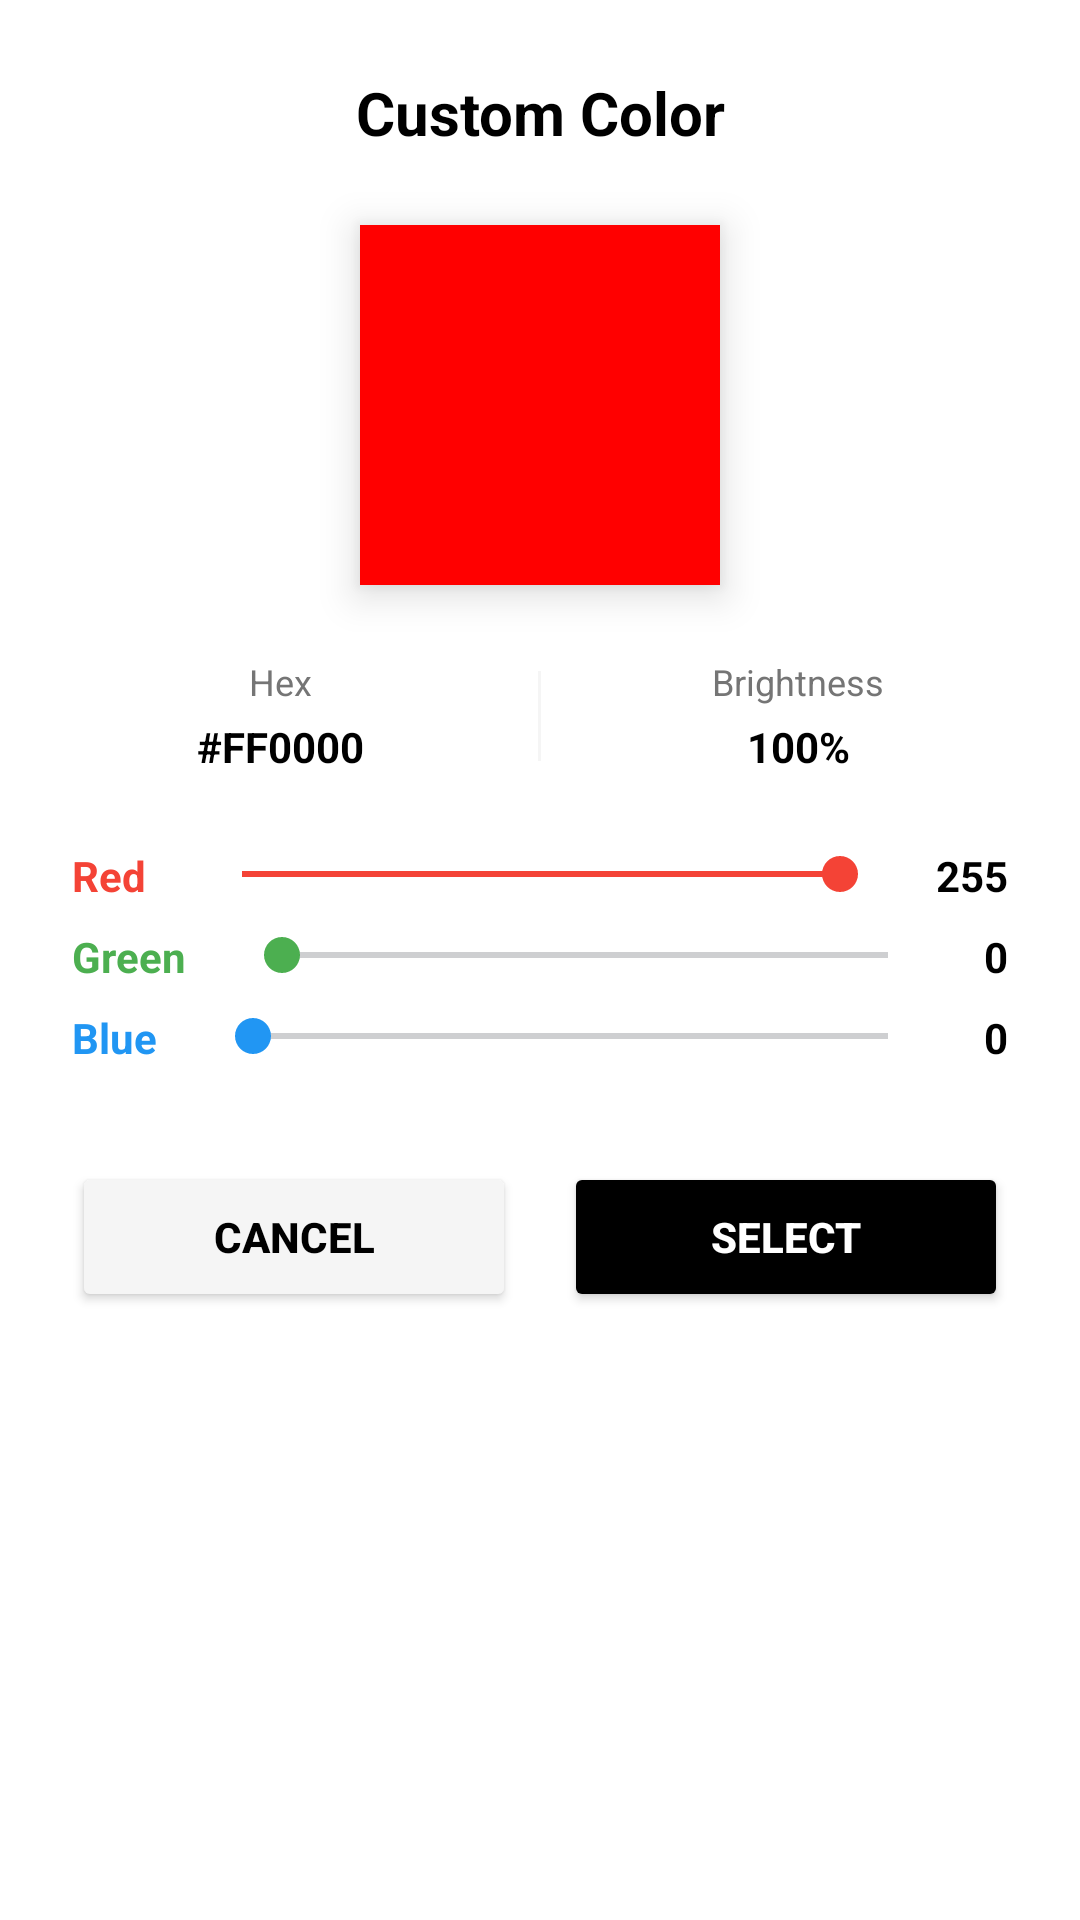

Reconstruct the res/layout file that produces this screen, plus the resources it refers to.
<!-- AndroidManifest.xml: application theme Theme.FinTrac -->
<!-- res/layout/dialog_color_picker.xml -->
<?xml version="1.0" encoding="utf-8"?>
<LinearLayout xmlns:android="http://schemas.android.com/apk/res/android"
    xmlns:app="http://schemas.android.com/apk/res-auto"
    android:layout_width="match_parent"
    android:layout_height="wrap_content"
    android:orientation="vertical"
    android:padding="24dp"
    android:background="@color/white">

    
    <TextView
        android:layout_width="match_parent"
        android:layout_height="wrap_content"
        android:text="@string/desc_color_custom"
        android:textSize="20sp"
        android:textStyle="bold"
        android:textColor="@color/black"
        android:gravity="center"
        android:layout_marginBottom="24dp"/>

    
    <View
        android:id="@+id/preview_color_view"
        android:layout_width="120dp"
        android:layout_height="120dp"
        android:background="#FF0000"
        android:layout_gravity="center"
        android:layout_marginBottom="24dp"
        android:elevation="8dp"
        android:outlineProvider="background"
        android:clipToOutline="true"/>

    
    <LinearLayout
        android:layout_width="match_parent"
        android:layout_height="wrap_content"
        android:orientation="horizontal"
        android:layout_marginBottom="24dp"
        android:gravity="center">

        <LinearLayout
            android:layout_width="0dp"
            android:layout_height="wrap_content"
            android:layout_weight="1"
            android:orientation="vertical"
            android:gravity="center">

            <TextView
                android:layout_width="wrap_content"
                android:layout_height="wrap_content"
                android:text="@string/hex"
                android:textColor="@color/gray"
                android:textSize="12sp"/>

            <TextView
                android:id="@+id/hex_value"
                android:layout_width="wrap_content"
                android:layout_height="wrap_content"
                android:text="@string/ff0000"
                android:textColor="@color/black"
                android:textSize="14sp"
                android:textStyle="bold"
                android:layout_marginTop="4dp"/>
        </LinearLayout>

        <View
            android:layout_width="1dp"
            android:layout_height="30dp"
            android:background="@color/light_gray"
            android:layout_marginHorizontal="16dp"/>

        <LinearLayout
            android:layout_width="0dp"
            android:layout_height="wrap_content"
            android:layout_weight="1"
            android:orientation="vertical"
            android:gravity="center">

            <TextView
                android:layout_width="wrap_content"
                android:layout_height="wrap_content"
                android:text="@string/brightness"
                android:textColor="@color/gray"
                android:textSize="12sp"/>

            <TextView
                android:id="@+id/percent_value"
                android:layout_width="wrap_content"
                android:layout_height="wrap_content"
                android:text="100%"
                android:textColor="@color/black"
                android:textSize="14sp"
                android:textStyle="bold"
                android:layout_marginTop="4dp"/>
        </LinearLayout>
    </LinearLayout>

    
    <LinearLayout
        android:layout_width="match_parent"
        android:layout_height="wrap_content"
        android:orientation="horizontal"
        android:layout_marginBottom="8dp">

        <TextView
            android:layout_width="wrap_content"
            android:layout_height="wrap_content"
            android:text="@string/color_red"
            android:textColor="#F44336"
            android:textStyle="bold"
            android:layout_gravity="center_vertical"/>

        <SeekBar
            android:id="@+id/seekbar_red"
            android:layout_width="0dp"
            android:layout_height="wrap_content"
            android:layout_weight="1"
            android:max="255"
            android:progress="255"
            android:layout_marginStart="16dp"
            android:layout_marginEnd="16dp"
            android:progressTint="#F44336"
            android:thumbTint="#F44336"/>

        <TextView
            android:id="@+id/red_value"
            android:layout_width="wrap_content"
            android:layout_height="wrap_content"
            android:text="255"
            android:textColor="@color/black"
            android:textStyle="bold"/>
    </LinearLayout>

    
    <LinearLayout
        android:layout_width="match_parent"
        android:layout_height="wrap_content"
        android:orientation="horizontal"
        android:layout_marginBottom="8dp">

        <TextView
            android:layout_width="wrap_content"
            android:layout_height="wrap_content"
            android:text="@string/color_green"
            android:textColor="#4CAF50"
            android:textStyle="bold"
            android:layout_gravity="center_vertical"/>

        <SeekBar
            android:id="@+id/seekbar_green"
            android:layout_width="0dp"
            android:layout_height="wrap_content"
            android:layout_weight="1"
            android:max="255"
            android:progress="0"
            android:layout_marginStart="16dp"
            android:layout_marginEnd="16dp"
            android:progressTint="#4CAF50"
            android:thumbTint="#4CAF50"/>

        <TextView
            android:id="@+id/green_value"
            android:layout_width="wrap_content"
            android:layout_height="wrap_content"
            android:text="0"
            android:textColor="@color/black"
            android:textStyle="bold"/>
    </LinearLayout>

    
    <LinearLayout
        android:layout_width="match_parent"
        android:layout_height="wrap_content"
        android:orientation="horizontal"
        android:layout_marginBottom="32dp">

        <TextView
            android:layout_width="wrap_content"
            android:layout_height="wrap_content"
            android:text="@string/color_blue"
            android:textColor="#2196F3"
            android:textStyle="bold"
            android:layout_gravity="center_vertical"/>

        <SeekBar
            android:id="@+id/seekbar_blue"
            android:layout_width="0dp"
            android:layout_height="wrap_content"
            android:layout_weight="1"
            android:max="255"
            android:progress="0"
            android:layout_marginStart="16dp"
            android:layout_marginEnd="16dp"
            android:progressTint="#2196F3"
            android:thumbTint="#2196F3"/>

        <TextView
            android:id="@+id/blue_value"
            android:layout_width="wrap_content"
            android:layout_height="wrap_content"
            android:text="0"
            android:textColor="@color/black"
            android:textStyle="bold"/>
    </LinearLayout>

    
    <LinearLayout
        android:layout_width="match_parent"
        android:layout_height="wrap_content"
        android:orientation="horizontal"
        android:gravity="center">

        <Button
            android:id="@+id/btn_cancel"
            android:layout_width="0dp"
            android:layout_height="50dp"
            android:layout_weight="1"
            android:layout_marginEnd="8dp"
            android:text="@string/cancel"
            android:backgroundTint="@color/light_gray"
            android:textColor="@color/black"
            android:textStyle="bold"
            android:elevation="0dp"/>

        <Button
            android:id="@+id/btn_select_color"
            android:layout_width="0dp"
            android:layout_height="50dp"
            android:layout_weight="1"
            android:layout_marginStart="8dp"
            android:text="@string/select"
            android:backgroundTint="@color/black"
            android:textColor="@color/white"
            android:textStyle="bold"
            android:elevation="4dp"/>

    </LinearLayout>

</LinearLayout>
<!-- resources referenced by this layout -->
<resources>
  <color name="black">#FF000000</color>
  <color name="gray">#757575</color>
  <color name="light_gray">#F5F5F5</color>
  <color name="white">#FFFFFFFF</color>
  <string name="brightness">Brightness</string>
  <string name="cancel">Cancel</string>
  <string name="color_blue">Blue</string>
  <string name="color_green">Green</string>
  <string name="color_red">Red</string>
  <string name="desc_color_custom">Custom Color</string>
  <string name="ff0000">#FF0000</string>
  <string name="hex">Hex</string>
  <string name="select">Select</string>
  <style name="Theme.FinTrac" parent="Base.Theme.FinTrac" />
  <style name="Base.Theme.FinTrac" parent="Theme.MaterialComponents.DayNight.NoActionBar">
          <item name="colorPrimary">@color/ocean_blue</item>
          <item name="colorPrimaryVariant">@color/ocean_blue_dark</item>
          <item name="colorOnPrimary">@color/white</item>
  
          <item name="colorSecondary">@color/forest_green</item>
          <item name="colorSecondaryVariant">@color/forest_green_dark</item>
          <item name="colorOnSecondary">@color/black</item>
  
          <item name="android:colorBackground">@color/page_background</item>
          <item name="colorSurface">@color/card_background</item>
          <item name="colorOnBackground">@color/text_primary</item>
          <item name="colorOnSurface">@color/text_primary</item>
  
          <item name="android:textColorPrimary">@color/text_primary</item>
          <item name="android:textColorSecondary">@color/text_secondary</item>
  
          <item name="android:statusBarColor">?attr/colorPrimary</item>
          <item name="android:windowLightStatusBar">false</item>
  
          <item name="android:navigationBarColor">?attr/colorPrimary</item>
      </style>
  <color name="ocean_blue">#0077BE</color>
  <color name="ocean_blue_dark">#0F4C75</color>
  <color name="forest_green">#228B22</color>
  <color name="forest_green_dark">#388E3C</color>
  <color name="page_background">#F5F5F5</color>
  <color name="card_background">#FFFFFF</color>
  <color name="text_primary">#1A1C1E</color>
  <color name="text_secondary">#44474E</color>
</resources>
